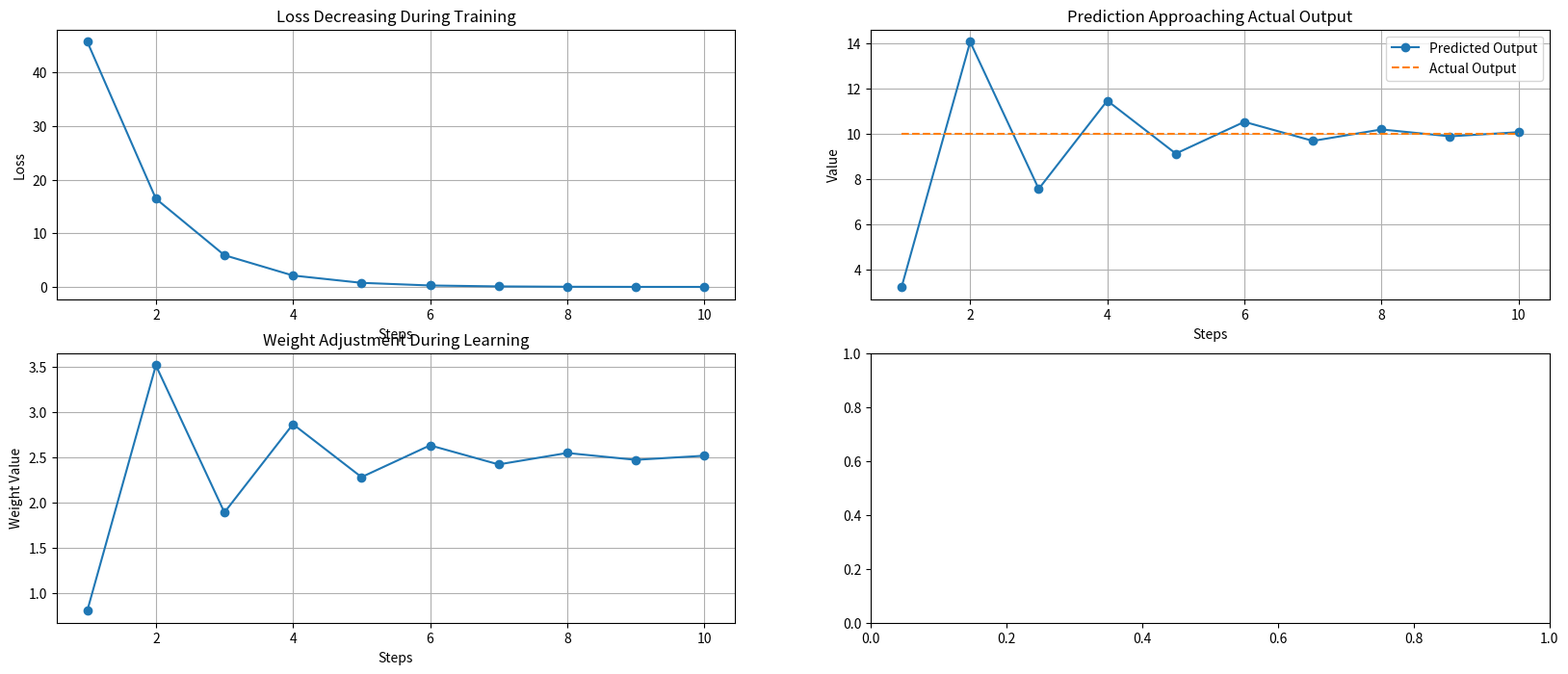

Source code (Python):
"""-----------------------------------------------------------------------------------------------------
                         ANN Training Steps
                    (Student name - Vaishali Jorwekar)
--------------------------------------------------------------------------------------------------------
Problem statement: ANN Training Steps
--------------------------------------------------------------------------------------------------------"""
import random,math
import numpy as np
import matplotlib.pyplot as plt

BORDER="-"*65
Y=10
LR=0.1
#####################################################################################################
#   Function Name   :   generateWeights
#   Input Params    :   None
#   Output Params   :   weights
#   Description     :   Genrates weights randomly
#   Author          :   Vaishali M. Jorwekar             
#####################################################################################################
def generateWeights():
    w=round(random.uniform(-1,1),2)
    #w12=round(random.uniform(-1,1),2)
    return w
#####################################################################################################
#   Function Name   :   trainingPhase
#   Input Params    :   x,w
#   Output Params   :   None
#   Description     :   Training of network
#   Author          :   Vaishali M. Jorwekar             
#####################################################################################################
def trainingPhase(x,w):
    steps = []
    loss_list = []
    weight_list = []
    prediction_list = []
    for epoch in range(1,11):
        print(f"\n------------ EPOCH {epoch} ------------")
        
        predicted_output = x * w
        print("\nFORWARD PASS")
        print(f"Predicted Output = {x} * {w} = {predicted_output}")
        
        error = Y - predicted_output
        print("\nERROR CALCULATION")
        print(f"Error = {Y} - {predicted_output} = {error}")
        
        loss = error ** 2
        print("\nLOSS CALCULATION")
        print(f"Loss = Error^2 = {loss}")
        
        print("\nWEIGHT UPDATE")

        print(f"Old Weight = {w}")

        steps.append(epoch)
        loss_list.append(loss)
        weight_list.append(w)
        prediction_list.append(predicted_output)
        
        # Simple update rule
        w = w + (LR * error * x)

        print(f"New Weight = Old Weight + (lr * error * input)")
        print(f"New Weight = {w}")
        
    return steps,loss_list,weight_list,prediction_list,w   
#####################################################################################################
#   Function Name   :   main
#   Input Params    :   None
#   Output Params   :   None
#   Description     :   Main entry point of the program
#   Author          :   Vaishali M. Jorwekar             
#####################################################################################################
def main():
    print(BORDER)
    x=generateInput()
    w=generateWeights()
    print(BORDER)
    print(f"Input Value:{x}")
    print(f"Expected Output:{Y}")
    print(f"Weights:{w} Learning Rate:{LR}")
    
    steps,loss,weight_list,prediction_list,w=trainingPhase(x,w)
    # ---------------------------------------------------------
    # FINAL RESULT
    # ---------------------------------------------------------

    print("\n===================================================")
    print("FINAL RESULT AFTER TRAINING")
    print("===================================================\n")

    final_output = x * w

    print("Final Weight     :", w)
    print("Final Prediction :", final_output)
    print("Expected Output  :", Y)
    
    plot_graphs(steps,loss,weight_list,prediction_list,w)
#####################################################################################################
#   Function Name   :   plot_graphs
#   Input Params    :   steps,loss,weight_list,prediction_list,w
#   Output Params   :   None
#   Description     :   Plots different graphs
#   Author          :   Vaishali M. Jorwekar             
#####################################################################################################
def plot_graphs(steps,loss,weight_list,prediction_list,w):
    fig, axes = plt.subplots(nrows=2, ncols=2, figsize=(20,8)) 
    axes[0][0].plot(steps, loss, marker='o')
    axes[0][0].set_title("Loss Decreasing During Training")
    axes[0][0].set_xlabel("Steps")
    axes[0][0].set_ylabel("Loss")
    axes[0][0].grid()
    
    actual_line = [Y] * len(steps)

    axes[0][1].plot(steps, prediction_list, marker='o', label="Predicted Output")
    axes[0][1].plot(steps, actual_line, linestyle='--', label="Actual Output")
    axes[0][1].set_title("Prediction Approaching Actual Output")
    axes[0][1].set_xlabel("Steps")
    axes[0][1].set_ylabel("Value")
    axes[0][1].legend()
    axes[0][1].grid()
    
    
    axes[1][0].plot(steps, weight_list, marker='o')
    axes[1][0].set_title("Weight Adjustment During Learning")
    axes[1][0].set_xlabel("Steps")
    axes[1][0].set_ylabel("Weight Value")
    axes[1][0].grid()
    
    
    
    plt.show()
#####################################################################################################
#   Function Name   :   generateInput
#   Input Params    :   None
#   Output Params   :   inputs,weights,bias
#   Description     :   Genrates inputs
#   Author          :   Vaishali M. Jorwekar             
#####################################################################################################

def generateInput():
    x1=random.randint(1,5)
    return x1

####################################################################################################    
if __name__ =="__main__":
    main()
#####################################################################################################    
